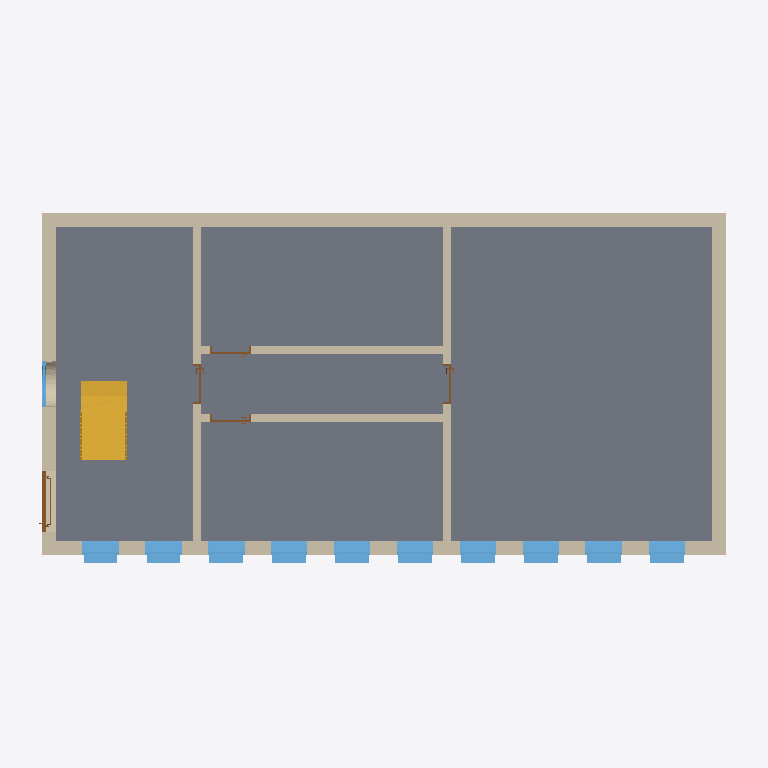
Plan cut of the same IFC building model at storey 'EG 1 - OK RFB' (level 0.00 m, cut at 1.40 m), seen from above with north up, elements coloured by IFC class: 11 windows (light blue), 9 walls (beige), 5 doors (brown), 1 slab (grey), 1 stair (yellow). Cut surfaces are drawn darker.
Extent 15.6 m × 8.1 m × 12.9 m (x, y, z). Storeys (7): EG 1 - OK RFB at 0.00 m; EG 1 - OK FFB at 0.20 m; OG 1 - OK RFB at 3.00 m; OG 1 - OK FFB at 3.20 m; OG 2 - OK RFB at 6.00 m; OG 2 - OK FFB at 6.20 m; OG 3 - OK FFB at 9.20 m. Elements (84): 35 IfcWindow, 17 IfcWallStandardCase, 15 IfcDoor, 10 IfcWall, 4 IfcSlab, 2 IfcStair, 1 IfcRoof.

HEADER;
FILE_DESCRIPTION(('ViewDefinition [CoordinationView_V2.0]'),'2;1');
FILE_NAME('20BIM0001','2020-06-15T18:42:37',(''),(''),'The EXPRESS Data Manager Version 5.02.0100.07 : 28 Aug 2013','20190327_2315(x64) - Exporter 20.0.0.377 - Alternativ-UI 20.0.0.377','');
FILE_SCHEMA(('IFC2X3'));
ENDSEC;
DATA;
#104=IFCPROJECT('3vC7PnmK14lAwy0ZEw8XNI',#41,'20BIM0001',$,$,'','Aktiv',(#96),#91);
#43356=IFCSITE('3vC7PnmK14lAwy0ZEw8XNG',#41,'Default',$,$,#43353,$,$,.ELEMENT.,$,$,$,$,$);
#114=IFCBUILDING('3vC7PnmK14lAwy0ZEw8XNJ',#41,'',$,$,#32,$,'',.ELEMENT.,$,$,$);
#147=IFCBUILDINGSTOREY('3vC7PnmK14lAwy0ZD5_UQt',#41,'EG 1 - OK RFB',$,'Ebene:Ebene OK FFB',#146,$,'EG 1 - OK RFB',.ELEMENT.,0.0);
#153=IFCBUILDINGSTOREY('3vC7PnmK14lAwy0ZD5_UQ3',#41,'EG 1 - OK FFB',$,'Ebene:Ebene OK FFB',#152,$,'EG 1 - OK FFB',.ELEMENT.,0.2);
#165=IFCBUILDINGSTOREY('3vC7PnmK14lAwy0ZD5_UQq',#41,'OG 1 - OK RFB',$,'Ebene:Ebene OK FFB',#164,$,'OG 1 - OK RFB',.ELEMENT.,3.0);
#171=IFCBUILDINGSTOREY('3vC7PnmK14lAwy0ZD5_UQ0',#41,'OG 1 - OK FFB',$,'Ebene:Ebene OK FFB',#170,$,'OG 1 - OK FFB',.ELEMENT.,3.2);
#183=IFCBUILDINGSTOREY('3vC7PnmK14lAwy0ZD5_UQr',#41,'OG 2 - OK RFB',$,'Ebene:Ebene OK FFB',#182,$,'OG 2 - OK RFB',.ELEMENT.,6.0);
#189=IFCBUILDINGSTOREY('3vC7PnmK14lAwy0ZD5_UQ1',#41,'OG 2 - OK FFB',$,'Ebene:Ebene OK FFB',#188,$,'OG 2 - OK FFB',.ELEMENT.,6.2);
#207=IFCBUILDINGSTOREY('3vC7PnmK14lAwy0ZD5_UQ6',#41,'OG 3 - OK FFB',$,'Ebene:Ebene OK FFB',#206,$,'OG 3 - OK FFB',.ELEMENT.,9.2);
#1119=IFCSLAB('2TL1ybabX51w4SRAxB$F6f',#41,'Geschossdecke:STB + Belag 200+200 (40cm):2373999',$,'Geschossdecke:STB + Belag 200+200 (40cm)',#1097,#1117,'2373999',.FLOOR.);
#895=IFCWALL('2TL1ybabX51w4SRAxB$F1B',#41,'Basiswand:Futura - STB 30cm:2373773',$,'Basiswand:Futura - STB 30cm',#746,#893,'2373773');
#1072=IFCWALL('2TL1ybabX51w4SRAxB$F19',#41,'Basiswand:Futura - STB 30cm:2373775',$,'Basiswand:Futura - STB 30cm',#945,#1070,'2373775');
#3311=IFCWALL('2cF6x1cc9BawRM0hbX96gq',#41,'Basiswand:Futura - STB 30cm:2375352',$,'Basiswand:Futura - STB 30cm',#1221,#3309,'2375352');
#628=IFCWALLSTANDARDCASE('2TL1ybabX51w4SRAxB$F1F',#41,'Basiswand:Futura - Begrünung:2373769',$,'Basiswand:Futura - Begrünung',#533,#626,'2373769');
#10617=IFCSTAIR('2cF6x1cc9BawRM0hbX91AM',#41,'Ortbetontreppe:Treppe:2377370',$,'Ortbetontreppe:Massiv - Stufen Naturstein - 1 Stockwerkstrennlinie',#10616,$,'2377370',.NOTDEFINED.);
#22242=IFCWALLSTANDARDCASE('01ApHJMgf9SwSQHY2whe5S',#41,'Basiswand:Futura - KS 17,5cm:2399319',$,'Basiswand:Futura - KS 17,5cm',#22222,#22240,'2399319');
#10519=IFCWALLSTANDARDCASE('2cF6x1cc9BawRM0hbX913D',#41,'Basiswand:Futura - KS 17,5cm:2376897',$,'Basiswand:Futura - KS 17,5cm',#10493,#10517,'2376897');
#10593=IFCWALLSTANDARDCASE('2cF6x1cc9BawRM0hbX914q',#41,'Basiswand:Futura - KS 17,5cm:2377016',$,'Basiswand:Futura - KS 17,5cm',#10573,#10591,'2377016');
#22287=IFCWALLSTANDARDCASE('01ApHJMgf9SwSQHY2whe0P',#41,'Basiswand:Futura - KS 17,5cm:2399506',$,'Basiswand:Futura - KS 17,5cm',#22267,#22285,'2399506');
#22332=IFCWALLSTANDARDCASE('01ApHJMgf9SwSQHY2whe1V',#41,'Basiswand:Futura - KS 17,5cm:2399572',$,'Basiswand:Futura - KS 17,5cm',#22312,#22330,'2399572');
#22011=IFCWINDOW('01ApHJMgf9SwSQHY2wheMx',#41,'FE 1 tlg - Fix:Fenster CordulaGrün:2398384',$,'FE 1 tlg - Fix:Fenster CordulaGrün',#44573,#22005,'2398384',2.65,1.1);
#22174=IFCWINDOW('01ApHJMgf9SwSQHY2wheVc',#41,'FE 1 tlg - Fix:Fenster CordulaGrün:2398957',$,'FE 1 tlg - Fix:Fenster CordulaGrün',#44207,#22168,'2398957',2.65,1.1);
#21603=IFCWINDOW('01ApHJMgf9SwSQHY2whegg',#41,'FE 1 tlg - Fix:Fenster CordulaGrün:2398113',$,'FE 1 tlg - Fix:Fenster CordulaGrün',#44329,#21597,'2398113',2.65,1.1);
#21632=IFCWINDOW('01ApHJMgf9SwSQHY2wheKv',#41,'FE 1 tlg - Fix:Fenster CordulaGrün:2398258',$,'FE 1 tlg - Fix:Fenster CordulaGrün',#44451,#21626,'2398258',2.65,1.1);
#22039=IFCWINDOW('01ApHJMgf9SwSQHY2wheNs',#41,'FE 1 tlg - Fix:Fenster CordulaGrün:2398461',$,'FE 1 tlg - Fix:Fenster CordulaGrün',#44695,#22033,'2398461',2.65,1.1);
#22093=IFCWINDOW('01ApHJMgf9SwSQHY2wheIE',#41,'FE 1 tlg - Fix:Fenster CordulaGrün:2398597',$,'FE 1 tlg - Fix:Fenster CordulaGrün',#44939,#22087,'2398597',2.65,1.1);
#22066=IFCWINDOW('01ApHJMgf9SwSQHY2wheH8',#41,'FE 1 tlg - Fix:Fenster CordulaGrün:2398531',$,'FE 1 tlg - Fix:Fenster CordulaGrün',#44817,#22060,'2398531',2.65,1.1);
#22147=IFCWINDOW('01ApHJMgf9SwSQHY2wheTo',#41,'FE 1 tlg - Fix:Fenster CordulaGrün:2398841',$,'FE 1 tlg - Fix:Fenster CordulaGrün',#45183,#22141,'2398841',2.65,1.1);
#22120=IFCWINDOW('01ApHJMgf9SwSQHY2wheSE',#41,'FE 1 tlg - Fix:Fenster CordulaGrün:2398725',$,'FE 1 tlg - Fix:Fenster CordulaGrün',#45061,#22114,'2398725',2.65,1.1);
#22201=IFCWINDOW('01ApHJMgf9SwSQHY2wheOo',#41,'FE 1 tlg - Fix:Fenster CordulaGrün:2399033',$,'FE 1 tlg - Fix:Fenster CordulaGrün',#45305,#22195,'2399033',2.65,1.1);
#18713=IFCDOOR('2cF6x1cc9BawRM0hbX91mt',#41,'TU DF 1 - Fluchttüre Endausgang:EN 1125 - DL - 1200 x 2175:2377787',$,'TU DF 1 - Fluchttüre Endausgang:EN 1125 - DL - 1200 x 2175',#18712,#18707,'2377787',2.25,1.35000000000001);
#18942=IFCWINDOW('0VPZkAs5X4Jh8pR8ol0PKR',#41,'FE Rund 1 tlg - Fix:2000 x 1400:2380420',$,'FE Rund 1 tlg - Fix:2000 x 1400',#18941,#18936,'2380420',1.92000000000004,1.07001931200077);
#27089=IFCDOOR('01ApHJMgf9SwSQHY2whe1i',#41,'TU DF 1 - Rahmenstock flächenbündig:ML - 885 x 2135:2399591',$,'TU DF 1 - Rahmenstock flächenbündig:ML - 885 x 2135',#45389,#27083,'2399591',2.315,0.885);
#33221=IFCDOOR('18mOii63T09hhryw7XF3Iz',#41,'TU DF 1 - Rahmenstock flächenbündig:ML - 885 x 2135:2400993',$,'TU DF 1 - Rahmenstock flächenbündig:ML - 885 x 2135',#45417,#33215,'2400993',2.135,0.885);
#27155=IFCDOOR('01ApHJMgf9SwSQHY2whe3n',#41,'TU DF 1 - Rahmenstock flächenbündig:ML - 885 x 2135:2399738',$,'TU DF 1 - Rahmenstock flächenbündig:ML - 885 x 2135',#45333,#27149,'2399738',2.315,0.885);
#27123=IFCDOOR('01ApHJMgf9SwSQHY2whe2r',#41,'TU DF 1 - Rahmenstock flächenbündig:ML - 885 x 2135:2399678',$,'TU DF 1 - Rahmenstock flächenbündig:ML - 885 x 2135',#45361,#27117,'2399678',2.315,0.885);
ENDSEC;